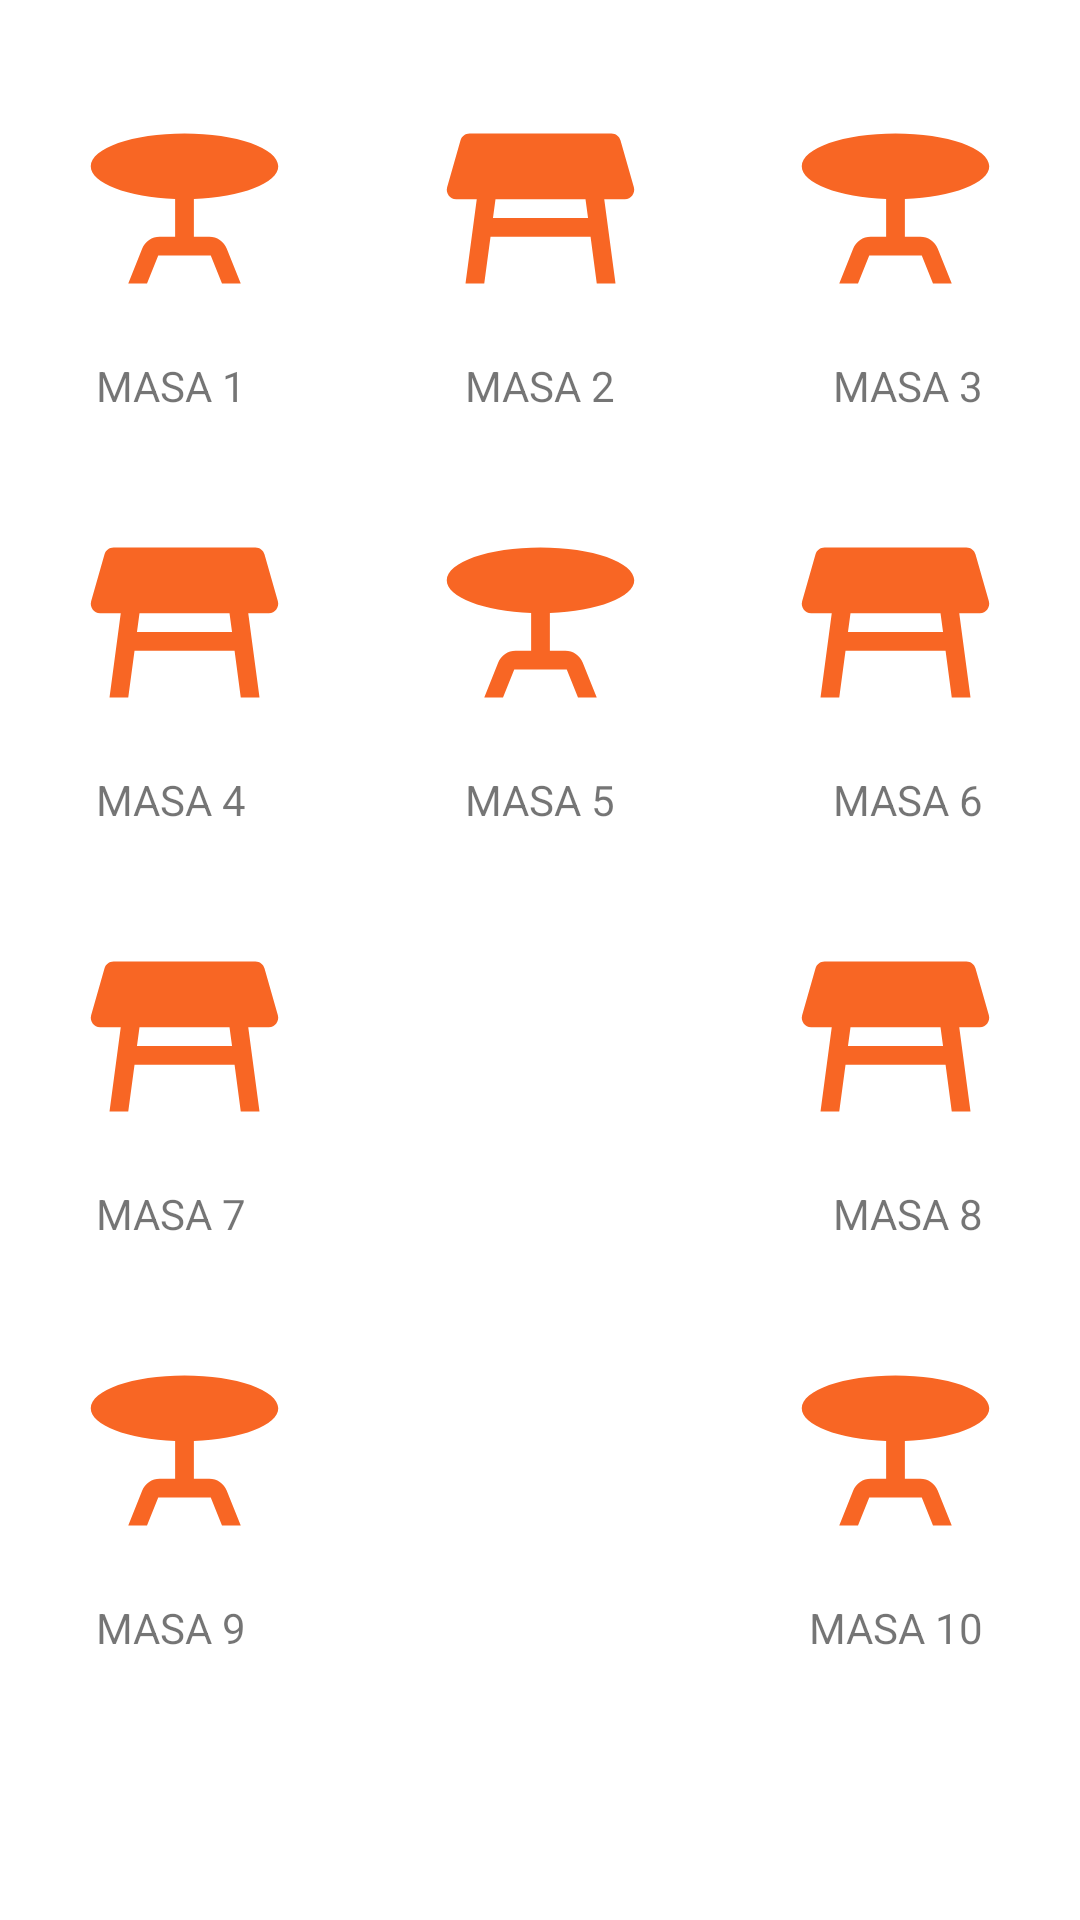

Android layout source for this screen:
<!-- AndroidManifest.xml: application theme Theme.RezervasyonUygulamasi -->
<!-- res/layout/fragment_table.xml -->
<?xml version="1.0" encoding="utf-8"?>
<androidx.constraintlayout.widget.ConstraintLayout xmlns:android="http://schemas.android.com/apk/res/android"
    xmlns:app="http://schemas.android.com/apk/res-auto"
    xmlns:tools="http://schemas.android.com/tools"
    android:layout_width="match_parent"
    android:layout_height="match_parent">

    <TextView
        android:id="@+id/tv_ten"
        android:layout_width="wrap_content"
        android:layout_height="wrap_content"
        android:layout_marginTop="12dp"
        android:layout_marginEnd="32dp"
        android:text="MASA 10"
        app:layout_constraintEnd_toEndOf="parent"
        app:layout_constraintTop_toBottomOf="@+id/iv_tableten" />

    <TextView
        android:id="@+id/tv_nine"
        android:layout_width="wrap_content"
        android:layout_height="wrap_content"
        android:layout_marginStart="32dp"
        android:layout_marginTop="12dp"
        android:text="MASA 9"
        app:layout_constraintStart_toStartOf="parent"
        app:layout_constraintTop_toBottomOf="@+id/iv_tablenine" />

    <TextView
        android:id="@+id/tv_seven"
        android:layout_width="wrap_content"
        android:layout_height="wrap_content"
        android:layout_marginStart="32dp"
        android:layout_marginTop="12dp"
        android:text="MASA 7"
        app:layout_constraintStart_toStartOf="parent"
        app:layout_constraintTop_toBottomOf="@+id/iv_tableseven" />

    <TextView
        android:id="@+id/tv_eight"
        android:layout_width="wrap_content"
        android:layout_height="wrap_content"
        android:layout_marginTop="12dp"
        android:layout_marginEnd="32dp"
        android:text="MASA 8"
        app:layout_constraintEnd_toEndOf="parent"
        app:layout_constraintTop_toBottomOf="@+id/iv_tablefour" />

    <TextView
        android:id="@+id/tv_six"
        android:layout_width="wrap_content"
        android:layout_height="wrap_content"
        android:layout_marginTop="12dp"
        android:layout_marginEnd="32dp"
        android:text="MASA 6"
        app:layout_constraintEnd_toEndOf="parent"
        app:layout_constraintTop_toBottomOf="@+id/iv_tablesix" />

    <TextView
        android:id="@+id/tv_five"
        android:layout_width="wrap_content"
        android:layout_height="wrap_content"
        android:layout_marginStart="45dp"
        android:layout_marginTop="12dp"
        android:layout_marginEnd="45dp"
        android:text="MASA 5"
        app:layout_constraintEnd_toStartOf="@+id/tv_six"
        app:layout_constraintHorizontal_bias="0.5"
        app:layout_constraintStart_toEndOf="@+id/tv_four"
        app:layout_constraintTop_toBottomOf="@+id/iv_tablefive" />

    <TextView
        android:id="@+id/tv_four"
        android:layout_width="wrap_content"
        android:layout_height="wrap_content"
        android:layout_marginStart="32dp"
        android:layout_marginTop="12dp"
        android:text="MASA 4"
        app:layout_constraintStart_toStartOf="parent"
        app:layout_constraintTop_toBottomOf="@+id/iv_tableight" />

    <TextView
        android:id="@+id/tv_three"
        android:layout_width="wrap_content"
        android:layout_height="wrap_content"
        android:layout_marginTop="12dp"
        android:layout_marginEnd="32dp"
        android:text="MASA 3"
        app:layout_constraintEnd_toEndOf="parent"
        app:layout_constraintTop_toBottomOf="@+id/iv_tablethree" />

    <TextView
        android:id="@+id/tv_two"
        android:layout_width="wrap_content"
        android:layout_height="wrap_content"
        android:layout_marginStart="45dp"
        android:layout_marginTop="12dp"
        android:layout_marginEnd="45dp"
        android:text="MASA 2"
        app:layout_constraintEnd_toStartOf="@+id/tv_three"
        app:layout_constraintHorizontal_bias="0.5"
        app:layout_constraintStart_toEndOf="@+id/tv_one"
        app:layout_constraintTop_toBottomOf="@+id/iv_tabletwo" />

    <ImageView
        android:id="@+id/iv_tablesix"
        android:layout_width="75dp"
        android:layout_height="75dp"
        android:layout_marginTop="32dp"
        android:layout_marginEnd="24dp"
        android:clickable="true"
        app:layout_constraintEnd_toEndOf="parent"
        app:layout_constraintTop_toBottomOf="@+id/tv_three"
        app:srcCompat="@drawable/tableorange" />

    <ImageView
        android:id="@+id/iv_tablefive"
        android:layout_width="75dp"
        android:layout_height="75dp"
        android:layout_marginTop="32dp"
        android:clickable="true"
        app:layout_constraintEnd_toStartOf="@+id/iv_tablesix"
        app:layout_constraintHorizontal_bias="0.5"
        app:layout_constraintStart_toEndOf="@+id/iv_tableight"
        app:layout_constraintTop_toBottomOf="@+id/tv_two"
        app:srcCompat="@drawable/elipstable" />

    <ImageView
        android:id="@+id/iv_tablethree"
        android:layout_width="75dp"
        android:layout_height="75dp"
        android:layout_marginTop="32dp"
        android:layout_marginEnd="24dp"
        android:clickable="true"
        app:layout_constraintEnd_toEndOf="parent"
        app:layout_constraintTop_toTopOf="parent"
        app:srcCompat="@drawable/elipstable" />

    <ImageView
        android:id="@+id/iv_tableten"
        android:layout_width="75dp"
        android:layout_height="75dp"
        android:layout_marginTop="32dp"
        android:layout_marginEnd="24dp"
        android:clickable="true"
        app:layout_constraintEnd_toEndOf="parent"
        app:layout_constraintTop_toBottomOf="@+id/tv_eight"
        app:srcCompat="@drawable/elipstable" />

    <ImageView
        android:id="@+id/iv_tablenine"
        android:layout_width="75dp"
        android:layout_height="75dp"
        android:layout_marginStart="24dp"
        android:layout_marginTop="32dp"
        android:clickable="true"
        app:layout_constraintStart_toStartOf="parent"
        app:layout_constraintTop_toBottomOf="@+id/tv_seven"
        app:srcCompat="@drawable/elipstable" />

    <ImageView
        android:id="@+id/iv_tableight"
        android:layout_width="75dp"
        android:layout_height="75dp"
        android:layout_marginStart="24dp"
        android:layout_marginTop="32dp"
        app:layout_constraintStart_toStartOf="parent"
        app:layout_constraintTop_toBottomOf="@+id/tv_one"
        app:srcCompat="@drawable/tableorange" />

    <ImageView
        android:id="@+id/iv_tableseven"
        android:layout_width="75dp"
        android:layout_height="75dp"
        android:layout_marginStart="24dp"
        android:layout_marginTop="32dp"
        android:clickable="true"
        app:layout_constraintStart_toStartOf="parent"
        app:layout_constraintTop_toBottomOf="@+id/tv_four"
        app:srcCompat="@drawable/tableorange" />

    <ImageView
        android:id="@+id/iv_tablefour"
        android:layout_width="75dp"
        android:layout_height="75dp"
        android:layout_marginTop="32dp"
        android:layout_marginEnd="24dp"
        android:clickable="true"
        app:layout_constraintEnd_toEndOf="parent"
        app:layout_constraintTop_toBottomOf="@+id/tv_six"
        app:srcCompat="@drawable/tableorange" />

    <ImageView
        android:id="@+id/iv_tableone"
        android:layout_width="75dp"
        android:layout_height="75dp"
        android:layout_marginStart="24dp"
        android:layout_marginTop="32dp"
        android:clickable="true"
        app:layout_constraintStart_toStartOf="parent"
        app:layout_constraintTop_toTopOf="parent"
        app:srcCompat="@drawable/elipstable" />

    <ImageView
        android:id="@+id/iv_tabletwo"
        android:layout_width="75dp"
        android:layout_height="75dp"
        android:layout_marginStart="24dp"
        android:layout_marginTop="32dp"
        android:layout_marginEnd="24dp"
        android:clickable="true"
        app:layout_constraintEnd_toStartOf="@+id/iv_tablethree"
        app:layout_constraintHorizontal_bias="0.5"
        app:layout_constraintStart_toEndOf="@+id/iv_tableone"
        app:layout_constraintTop_toTopOf="parent"
        app:srcCompat="@drawable/tableorange" />

    <TextView
        android:id="@+id/tv_one"
        android:layout_width="wrap_content"
        android:layout_height="wrap_content"
        android:layout_marginStart="32dp"
        android:layout_marginTop="12dp"
        android:text="MASA 1"
        app:layout_constraintStart_toStartOf="parent"
        app:layout_constraintTop_toBottomOf="@+id/iv_tableone" />

</androidx.constraintlayout.widget.ConstraintLayout>
<!-- resources referenced by this layout -->
<resources>
  <!-- drawable elipstable (drawable) -->
  <vector android:height="24dp" android:tint="#F86624"
      android:viewportHeight="24" android:viewportWidth="24"
      android:width="24dp" xmlns:android="http://schemas.android.com/apk/res/android">
      <path android:fillColor="@android:color/white" android:pathData="M22,7.5C22,5.57 17.52,4 12,4S2,5.57 2,7.5c0,1.81 3.95,3.31 9,3.48V15H9.35c-0.82,0 -1.55,0.5 -1.86,1.26L6,20h2l1.2,-3h5.6l1.2,3h2l-1.5,-3.74C16.2,15.5 15.46,15 14.65,15H13v-4.02C18.05,10.81 22,9.31 22,7.5z"/>
  </vector>
  <!-- drawable tableorange (drawable) -->
  <vector android:height="24dp" android:tint="#F86624"
      android:viewportHeight="24" android:viewportWidth="24"
      android:width="24dp" xmlns:android="http://schemas.android.com/apk/res/android">
      <path android:fillColor="@android:color/white" android:pathData="M21.96,9.73l-1.43,-5C20.41,4.3 20.02,4 19.57,4H4.43C3.98,4 3.59,4.3 3.47,4.73l-1.43,5C1.86,10.36 2.34,11 3,11h2.2L4,20h2l0.67,-5h10.67L18,20h2l-1.2,-9H21C21.66,11 22.14,10.36 21.96,9.73zM6.93,13l0.27,-2h9.6l0.27,2H6.93z"/>
  </vector>
  <style name="Theme.RezervasyonUygulamasi" parent="Theme.MaterialComponents.DayNight.NoActionBar">
          
          <item name="colorPrimary">@color/purple_500</item>
          <item name="colorPrimaryVariant">@color/purple_700</item>
          <item name="colorOnPrimary">@color/white</item>
          
          <item name="colorSecondary">@color/teal_200</item>
          <item name="colorSecondaryVariant">@color/teal_700</item>
          <item name="colorOnSecondary">@color/black</item>
          
          <item name="android:statusBarColor">?attr/colorPrimaryVariant</item>
          
      </style>
  <color name="purple_500">#FF6200EE</color>
  <color name="purple_700">#FF3700B3</color>
  <color name="white">#FFFFFFFF</color>
  <color name="teal_200">#FF03DAC5</color>
  <color name="teal_700">#FF018786</color>
  <color name="black">#FF000000</color>
</resources>
